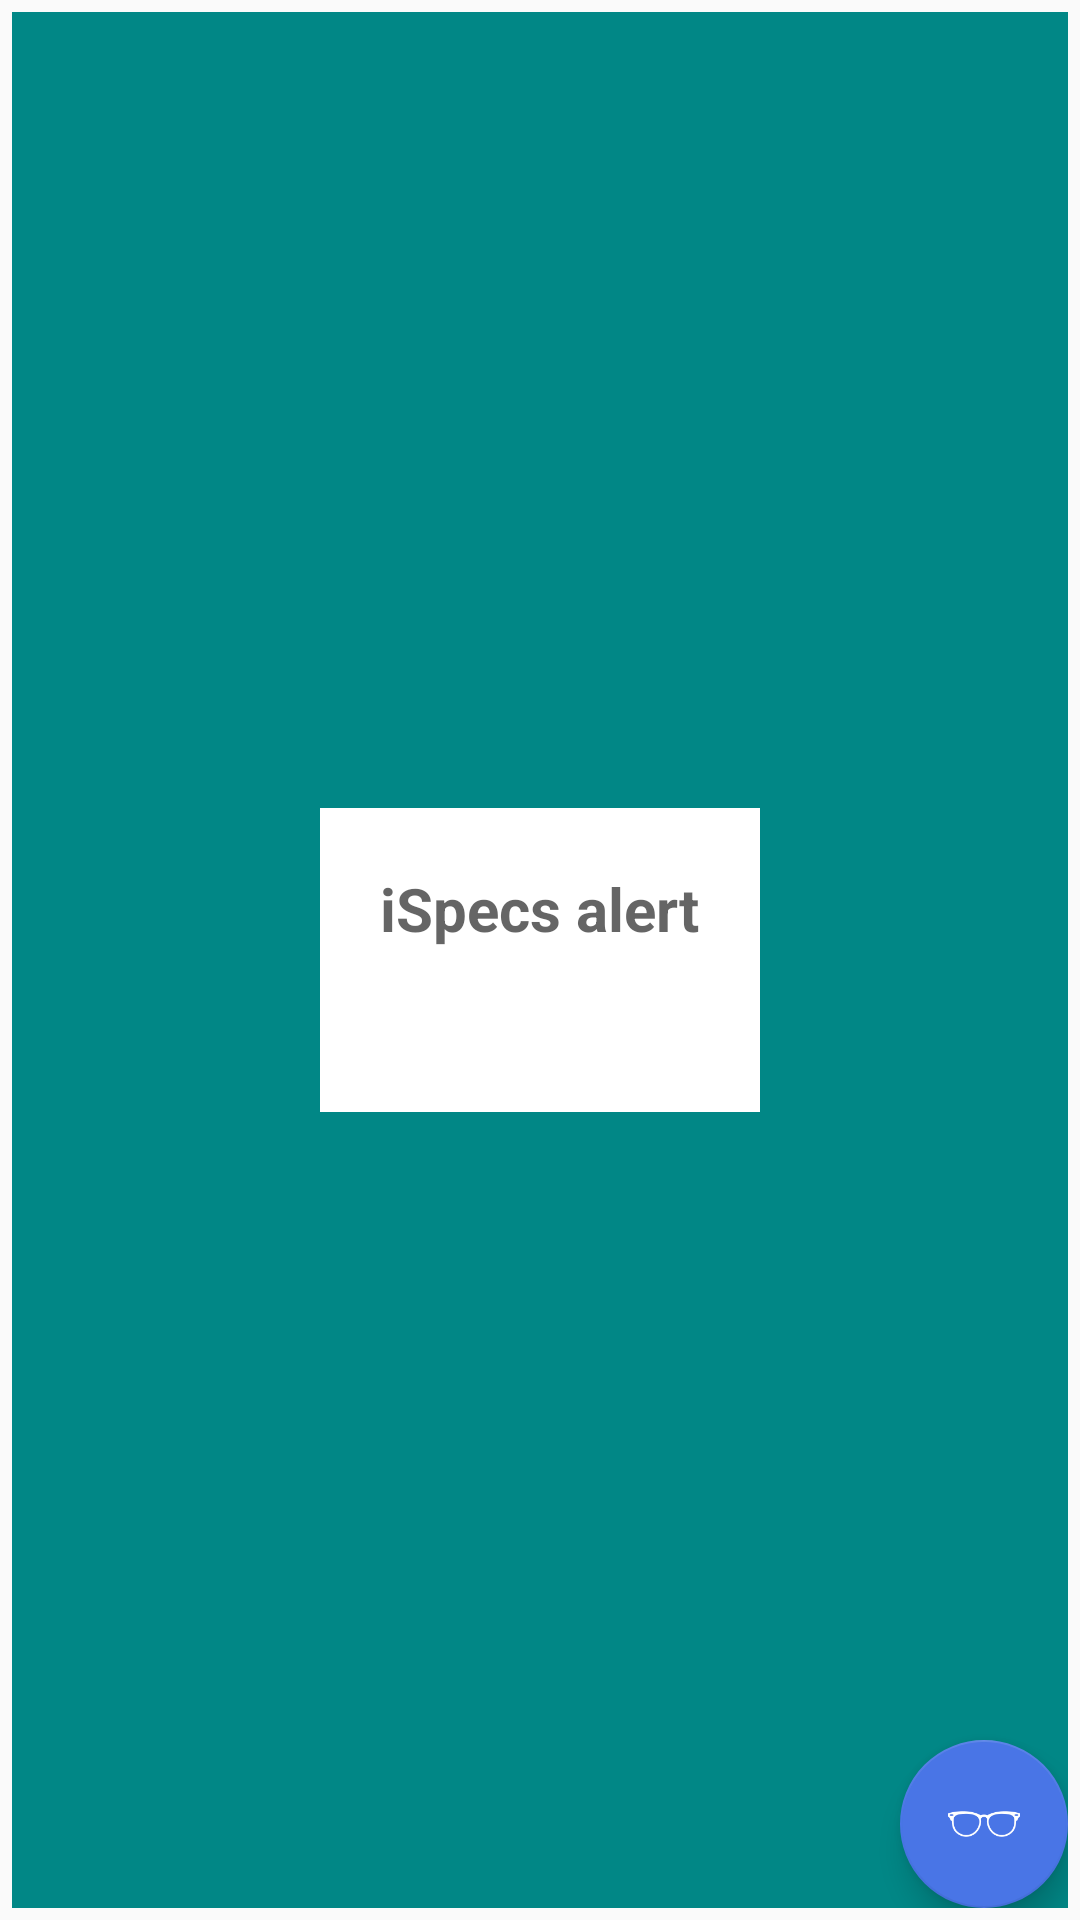

Produce the Android XML layout that renders to this screen, including the resource entries it uses.
<!-- AndroidManifest.xml: application theme Theme.OverlayTest -->
<!-- res/layout/popup_window_no_ui.xml -->
<?xml version="1.0" encoding="utf-8"?>
<RelativeLayout
    xmlns:android="http://schemas.android.com/apk/res/android"
    xmlns:app="http://schemas.android.com/apk/res-auto"
    android:layout_width="wrap_content"
    android:layout_height="wrap_content"
    android:padding="4dp"
    android:gravity="center">

    
    <ImageView
        android:id="@+id/blur_background"
        android:layout_width="match_parent"
        android:layout_height="match_parent"
        android:scaleType="centerCrop"
        android:layout_alignParentTop="true"
        android:layout_alignParentBottom="true"
        android:layout_alignParentStart="true"
        android:layout_alignParentEnd="true" />

    
    <FrameLayout
        android:id="@+id/overlay_layout"
        android:layout_width="match_parent"
        android:layout_height="match_parent"
        android:background="@color/teal_700" />

    
    <LinearLayout
        android:id="@+id/overlay_message_layout"
        android:layout_width="wrap_content"
        android:layout_height="wrap_content"
        android:layout_centerInParent="true"
        android:orientation="vertical"
        android:background="@color/white"
        android:padding="20dp">

        <TextView
            android:layout_width="wrap_content"
            android:layout_height="wrap_content"
            android:text="iSpecs alert"
            android:textSize="20sp"
            android:textStyle="bold"
            android:textColor="@color/gray"
            android:layout_gravity="center"/>

        <TextView
            android:id="@+id/alert_message"
            android:layout_width="wrap_content"
            android:layout_height="wrap_content"
            android:text=""
            android:textColor="@color/gray"
            android:textSize="18sp"
            android:layout_gravity="center"
            android:gravity="center"
            android:layout_marginTop="10dp" />
    </LinearLayout>

    
    <com.google.android.material.floatingactionbutton.FloatingActionButton
        android:id="@+id/fab_app_icon"
        android:layout_width="wrap_content"
        android:layout_height="wrap_content"
        android:layout_alignParentBottom="true"
        android:layout_alignParentEnd="true"
        android:src="@drawable/glasses"
        app:tint="@color/white"
        app:backgroundTint="@color/primary"
        app:fabSize="normal"
        android:theme="@style/Theme.MaterialComponents.Light" />
</RelativeLayout>
<!-- resources referenced by this layout -->
<resources>
  <color name="gray">#B4252525</color>
  <color name="primary">#4975E6</color>
  <color name="teal_700">#FF018786</color>
  <color name="white">#FFFFFF</color>
  <!-- drawable glasses: png bitmap (drawable, 2387 bytes) -->
  <style name="Theme.OverlayTest" parent="Theme.AppCompat.Light">
          
          <item name="colorPrimary">@color/primary</item>
          <item name="colorPrimaryVariant">@color/primary</item>
          <item name="colorOnPrimary">@color/white</item>
          
          <item name="colorSecondary">@color/teal_200</item>
          <item name="colorSecondaryVariant">@color/teal_700</item>
          <item name="colorOnSecondary">@color/black</item>
          
          <item name="android:statusBarColor" tools:targetApi="l">?attr/colorPrimaryVariant</item>
          
      </style>
  <color name="teal_200">#FF03DAC5</color>
  <color name="black">#FF000000</color>
</resources>
